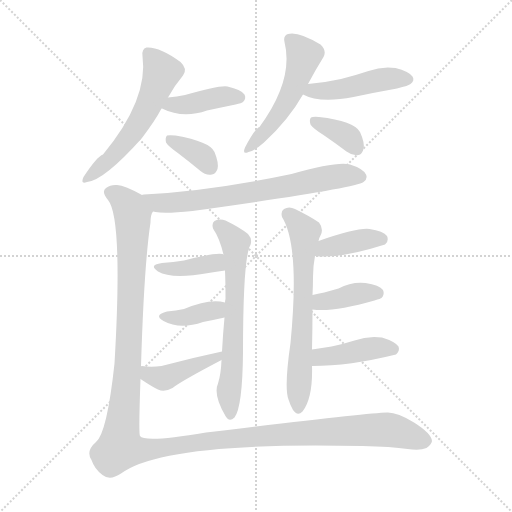
t = 0.00 s
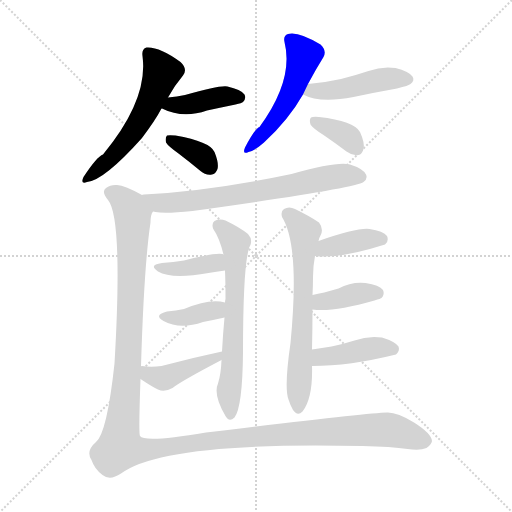
t = 2.17 s
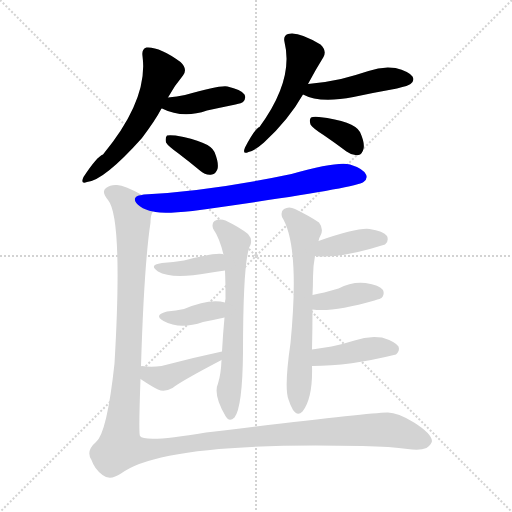
t = 4.34 s
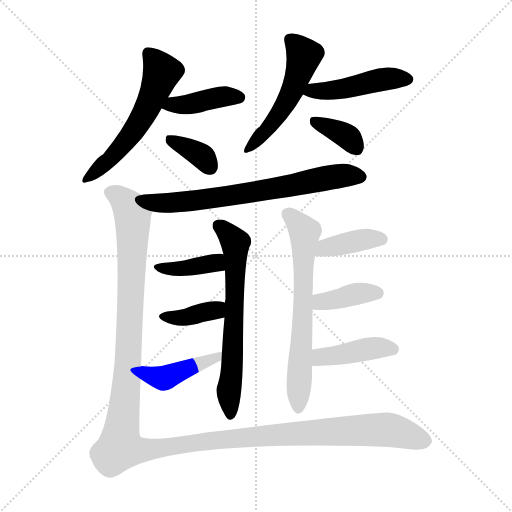
t = 6.52 s
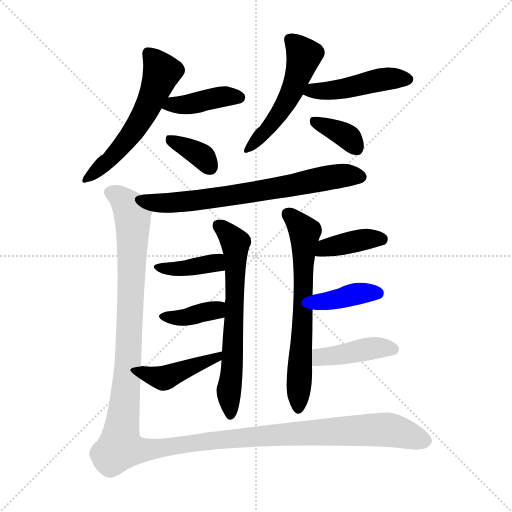
t = 8.69 s
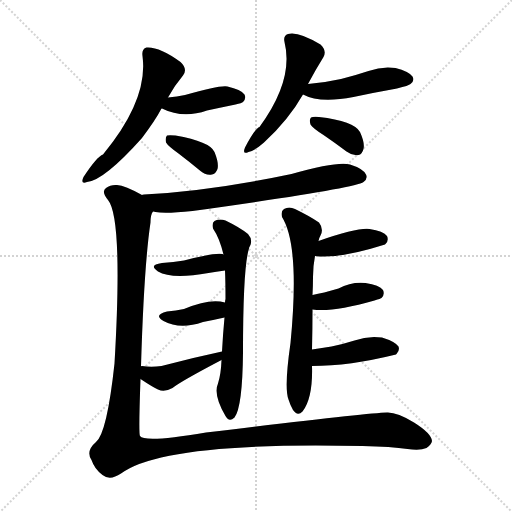
t = 10.86 s

The animated SVG that drew these frames (rendered in a browser with its animation timeline set to each time). Animation: 16 CSS @keyframes rules; one cycle of 10.86 s.

<svg version="1.1" viewBox="0 0 1024 1024" xmlns="http://www.w3.org/2000/svg">
  <g stroke="lightgray" stroke-dasharray="1,1" stroke-width="1" transform="scale(4, 4)">
    <line x1="0" y1="0" x2="256" y2="256"></line>
    <line x1="256" y1="0" x2="0" y2="256"></line>
    <line x1="128" y1="0" x2="128" y2="256"></line>
    <line x1="0" y1="128" x2="256" y2="128"></line>
  </g>
<g transform="scale(1, -1) translate(0, -900)">
   <style type="text/css">
    @keyframes keyframes0 {
      from {
       stroke: blue;
       stroke-dashoffset: 563;
       stroke-width: 128;
       }
       65% {
       animation-timing-function: step-end;
       stroke: blue;
       stroke-dashoffset: 0;
       stroke-width: 128;
       }
       to {
       stroke: black;
       stroke-width: 1024;
       }
       }
       #make-me-a-hanzi-animation-0 {
         animation: keyframes0 0.708171s both;
         animation-delay: 0.000000s;
         animation-timing-function: linear;
       }
    @keyframes keyframes1 {
      from {
       stroke: blue;
       stroke-dashoffset: 403;
       stroke-width: 128;
       }
       57% {
       animation-timing-function: step-end;
       stroke: blue;
       stroke-dashoffset: 0;
       stroke-width: 128;
       }
       to {
       stroke: black;
       stroke-width: 1024;
       }
       }
       #make-me-a-hanzi-animation-1 {
         animation: keyframes1 0.577962s both;
         animation-delay: 0.708171s;
         animation-timing-function: linear;
       }
    @keyframes keyframes2 {
      from {
       stroke: blue;
       stroke-dashoffset: 355;
       stroke-width: 128;
       }
       54% {
       animation-timing-function: step-end;
       stroke: blue;
       stroke-dashoffset: 0;
       stroke-width: 128;
       }
       to {
       stroke: black;
       stroke-width: 1024;
       }
       }
       #make-me-a-hanzi-animation-2 {
         animation: keyframes2 0.538900s both;
         animation-delay: 1.286133s;
         animation-timing-function: linear;
       }
    @keyframes keyframes3 {
      from {
       stroke: blue;
       stroke-dashoffset: 516;
       stroke-width: 128;
       }
       63% {
       animation-timing-function: step-end;
       stroke: blue;
       stroke-dashoffset: 0;
       stroke-width: 128;
       }
       to {
       stroke: black;
       stroke-width: 1024;
       }
       }
       #make-me-a-hanzi-animation-3 {
         animation: keyframes3 0.669922s both;
         animation-delay: 1.825033s;
         animation-timing-function: linear;
       }
    @keyframes keyframes4 {
      from {
       stroke: blue;
       stroke-dashoffset: 460;
       stroke-width: 128;
       }
       60% {
       animation-timing-function: step-end;
       stroke: blue;
       stroke-dashoffset: 0;
       stroke-width: 128;
       }
       to {
       stroke: black;
       stroke-width: 1024;
       }
       }
       #make-me-a-hanzi-animation-4 {
         animation: keyframes4 0.624349s both;
         animation-delay: 2.494954s;
         animation-timing-function: linear;
       }
    @keyframes keyframes5 {
      from {
       stroke: blue;
       stroke-dashoffset: 359;
       stroke-width: 128;
       }
       54% {
       animation-timing-function: step-end;
       stroke: blue;
       stroke-dashoffset: 0;
       stroke-width: 128;
       }
       to {
       stroke: black;
       stroke-width: 1024;
       }
       }
       #make-me-a-hanzi-animation-5 {
         animation: keyframes5 0.542155s both;
         animation-delay: 3.119303s;
         animation-timing-function: linear;
       }
    @keyframes keyframes6 {
      from {
       stroke: blue;
       stroke-dashoffset: 689;
       stroke-width: 128;
       }
       69% {
       animation-timing-function: step-end;
       stroke: blue;
       stroke-dashoffset: 0;
       stroke-width: 128;
       }
       to {
       stroke: black;
       stroke-width: 1024;
       }
       }
       #make-me-a-hanzi-animation-6 {
         animation: keyframes6 0.810710s both;
         animation-delay: 3.661458s;
         animation-timing-function: linear;
       }
    @keyframes keyframes7 {
      from {
       stroke: blue;
       stroke-dashoffset: 648;
       stroke-width: 128;
       }
       68% {
       animation-timing-function: step-end;
       stroke: blue;
       stroke-dashoffset: 0;
       stroke-width: 128;
       }
       to {
       stroke: black;
       stroke-width: 1024;
       }
       }
       #make-me-a-hanzi-animation-7 {
         animation: keyframes7 0.777344s both;
         animation-delay: 4.472168s;
         animation-timing-function: linear;
       }
    @keyframes keyframes8 {
      from {
       stroke: blue;
       stroke-dashoffset: 385;
       stroke-width: 128;
       }
       56% {
       animation-timing-function: step-end;
       stroke: blue;
       stroke-dashoffset: 0;
       stroke-width: 128;
       }
       to {
       stroke: black;
       stroke-width: 1024;
       }
       }
       #make-me-a-hanzi-animation-8 {
         animation: keyframes8 0.563314s both;
         animation-delay: 5.249512s;
         animation-timing-function: linear;
       }
    @keyframes keyframes9 {
      from {
       stroke: blue;
       stroke-dashoffset: 374;
       stroke-width: 128;
       }
       55% {
       animation-timing-function: step-end;
       stroke: blue;
       stroke-dashoffset: 0;
       stroke-width: 128;
       }
       to {
       stroke: black;
       stroke-width: 1024;
       }
       }
       #make-me-a-hanzi-animation-9 {
         animation: keyframes9 0.554362s both;
         animation-delay: 5.812826s;
         animation-timing-function: linear;
       }
    @keyframes keyframes10 {
      from {
       stroke: blue;
       stroke-dashoffset: 426;
       stroke-width: 128;
       }
       58% {
       animation-timing-function: step-end;
       stroke: blue;
       stroke-dashoffset: 0;
       stroke-width: 128;
       }
       to {
       stroke: black;
       stroke-width: 1024;
       }
       }
       #make-me-a-hanzi-animation-10 {
         animation: keyframes10 0.596680s both;
         animation-delay: 6.367188s;
         animation-timing-function: linear;
       }
    @keyframes keyframes11 {
      from {
       stroke: blue;
       stroke-dashoffset: 657;
       stroke-width: 128;
       }
       68% {
       animation-timing-function: step-end;
       stroke: blue;
       stroke-dashoffset: 0;
       stroke-width: 128;
       }
       to {
       stroke: black;
       stroke-width: 1024;
       }
       }
       #make-me-a-hanzi-animation-11 {
         animation: keyframes11 0.784668s both;
         animation-delay: 6.963867s;
         animation-timing-function: linear;
       }
    @keyframes keyframes12 {
      from {
       stroke: blue;
       stroke-dashoffset: 388;
       stroke-width: 128;
       }
       56% {
       animation-timing-function: step-end;
       stroke: blue;
       stroke-dashoffset: 0;
       stroke-width: 128;
       }
       to {
       stroke: black;
       stroke-width: 1024;
       }
       }
       #make-me-a-hanzi-animation-12 {
         animation: keyframes12 0.565755s both;
         animation-delay: 7.748535s;
         animation-timing-function: linear;
       }
    @keyframes keyframes13 {
      from {
       stroke: blue;
       stroke-dashoffset: 384;
       stroke-width: 128;
       }
       56% {
       animation-timing-function: step-end;
       stroke: blue;
       stroke-dashoffset: 0;
       stroke-width: 128;
       }
       to {
       stroke: black;
       stroke-width: 1024;
       }
       }
       #make-me-a-hanzi-animation-13 {
         animation: keyframes13 0.562500s both;
         animation-delay: 8.314290s;
         animation-timing-function: linear;
       }
    @keyframes keyframes14 {
      from {
       stroke: blue;
       stroke-dashoffset: 417;
       stroke-width: 128;
       }
       58% {
       animation-timing-function: step-end;
       stroke: blue;
       stroke-dashoffset: 0;
       stroke-width: 128;
       }
       to {
       stroke: black;
       stroke-width: 1024;
       }
       }
       #make-me-a-hanzi-animation-14 {
         animation: keyframes14 0.589355s both;
         animation-delay: 8.876790s;
         animation-timing-function: linear;
       }
    @keyframes keyframes15 {
      from {
       stroke: blue;
       stroke-dashoffset: 1403;
       stroke-width: 128;
       }
       82% {
       animation-timing-function: step-end;
       stroke: blue;
       stroke-dashoffset: 0;
       stroke-width: 128;
       }
       to {
       stroke: black;
       stroke-width: 1024;
       }
       }
       #make-me-a-hanzi-animation-15 {
         animation: keyframes15 1.391764s both;
         animation-delay: 9.466146s;
         animation-timing-function: linear;
       }
</style>
<path d="M 336.0 705.0 Q 349.0 729.0 366.0 749.0 Q 376.0 762.0 361.0 776.0 Q 319.0 807.0 293.0 805.0 Q 283.0 802.0 285.0 788.0 Q 297.0 701.0 206.0 591.0 Q 194.0 587.0 167.0 546.0 Q 160.0 531.0 174.0 536.0 Q 208.0 539.0 284.0 624.0 Q 311.0 660.0 323.0 683.0 L 336.0 705.0 Z" fill="lightgray"></path> 
<path d="M 323.0 683.0 L 324.0 683.0 Q 366.0 662.0 414.0 679.0 Q 442.0 685.0 471.0 691.0 Q 484.0 694.0 486.0 696.0 Q 493.0 703.0 489.0 711.0 Q 482.0 721.0 455.0 727.0 Q 440.0 730.0 370.0 710.0 Q 354.0 707.0 336.0 705.0 C 306.0 702.0 295.0 694.0 323.0 683.0 Z" fill="lightgray"></path> 
<path d="M 357.0 593.0 Q 378.0 577.0 401.0 558.0 Q 411.0 549.0 424.0 551.0 Q 431.0 552.0 435.0 562.0 Q 438.0 574.0 429.0 596.0 Q 420.0 617.0 351.0 629.0 Q 338.0 630.0 334.0 629.0 Q 330.0 625.0 332.0 615.0 Q 336.0 608.0 357.0 593.0 Z" fill="lightgray"></path> 
<path d="M 616.0 732.0 Q 632.0 762.0 647.0 786.0 Q 654.0 799.0 641.0 811.0 Q 596.0 838.0 576.0 832.0 Q 566.0 829.0 569.0 816.0 Q 588.0 740.0 519.0 646.0 Q 510.0 643.0 490.0 605.0 Q 484.0 590.0 497.0 596.0 Q 510.0 599.0 528.0 615.0 Q 577.0 660.0 606.0 711.0 L 616.0 732.0 Z" fill="lightgray"></path> 
<path d="M 606.0 711.0 Q 639.0 693.0 707.0 706.0 Q 749.0 715.0 794.0 723.0 Q 818.0 729.0 821.0 732.0 Q 830.0 739.0 825.0 747.0 Q 818.0 757.0 791.0 764.0 Q 764.0 768.0 737.0 758.0 Q 710.0 749.0 682.0 742.0 Q 651.0 735.0 616.0 732.0 C 586.0 729.0 579.0 724.0 606.0 711.0 Z" fill="lightgray"></path> 
<path d="M 647.0 630.0 Q 669.0 615.0 693.0 597.0 Q 705.0 588.0 717.0 590.0 Q 724.0 591.0 727.0 602.0 Q 730.0 614.0 720.0 636.0 Q 708.0 658.0 638.0 666.0 Q 626.0 667.0 622.0 665.0 Q 618.0 661.0 621.0 651.0 Q 625.0 644.0 647.0 630.0 Z" fill="lightgray"></path> 
<path d="M 306.0 477.0 Q 309.0 477.0 311.0 476.0 Q 329.0 472.0 385.0 478.0 Q 709.0 523.0 727.0 536.0 Q 736.0 543.0 732.0 551.0 Q 726.0 563.0 700.0 571.0 Q 675.0 578.0 583.0 552.0 Q 421.0 518.0 288.0 511.0 Q 284.0 511.0 284.0 510.0 C 254.0 507.0 276.0 482.0 306.0 477.0 Z" fill="lightgray"></path> 
<path d="M 443.0 180.0 Q 442.0 152.0 436.0 133.0 Q 426.0 111.0 451.0 68.0 Q 458.0 55.0 469.0 65.0 Q 485.0 86.0 486.0 195.0 Q 486.0 366.0 498.0 403.0 Q 498.0 406.0 500.0 408.0 Q 506.0 421.0 496.0 432.0 Q 480.0 445.0 451.0 459.0 Q 439.0 463.0 429.0 458.0 Q 423.0 454.0 426.0 443.0 Q 439.0 424.0 447.0 391.0 L 450.0 359.0 Q 451.0 335.0 451.0 302.0 Q 450.0 299.0 450.0 295.0 L 449.0 265.0 Q 446.0 234.0 444.0 197.0 L 443.0 180.0 Z" fill="lightgray"></path> 
<path d="M 447.0 391.0 Q 446.0 392.0 445.0 392.0 Q 429.0 395.0 368.0 379.0 Q 347.0 376.0 324.0 374.0 Q 296.0 370.0 316.0 357.0 Q 343.0 341.0 417.0 354.0 Q 432.0 357.0 450.0 359.0 C 480.0 362.0 476.0 383.0 447.0 391.0 Z" fill="lightgray"></path> 
<path d="M 450.0 295.0 Q 420.0 304.0 368.0 282.0 Q 352.0 279.0 334.0 277.0 Q 306.0 270.0 327.0 258.0 Q 360.0 240.0 406.0 256.0 Q 427.0 260.0 449.0 265.0 C 478.0 272.0 479.0 288.0 450.0 295.0 Z" fill="lightgray"></path> 
<path d="M 444.0 197.0 Q 383.0 184.0 323.0 168.0 Q 302.0 165.0 284.0 168.0 Q 281.0 168.0 282.0 167.0 C 252.0 164.0 256.0 159.0 281.0 142.0 Q 305.0 126.0 316.0 121.0 Q 329.0 115.0 345.0 124.0 Q 361.0 137.0 443.0 180.0 C 470.0 194.0 473.0 203.0 444.0 197.0 Z" fill="lightgray"></path> 
<path d="M 624.0 201.0 Q 625.0 244.0 625.0 281.0 L 625.0 310.0 Q 626.0 329.0 626.0 346.0 Q 626.0 368.0 630.0 388.0 L 637.0 418.0 Q 638.0 424.0 641.0 429.0 Q 648.0 442.0 638.0 455.0 Q 619.0 468.0 590.0 482.0 Q 578.0 488.0 568.0 482.0 Q 561.0 478.0 564.0 466.0 Q 600.0 409.0 581.0 214.0 Q 568.0 124.0 577.0 101.0 Q 580.0 91.0 586.0 80.0 Q 595.0 67.0 605.0 77.0 Q 626.0 104.0 624.0 168.0 L 624.0 201.0 Z" fill="lightgray"></path> 
<path d="M 630.0 388.0 Q 679.0 382.0 770.0 411.0 Q 770.0 412.0 771.0 412.0 Q 778.0 419.0 774.0 428.0 Q 767.0 438.0 739.0 442.0 Q 715.0 445.0 637.0 418.0 C 609.0 408.0 600.0 391.0 630.0 388.0 Z" fill="lightgray"></path> 
<path d="M 625.0 281.0 Q 665.0 275.0 749.0 299.0 Q 762.0 303.0 763.0 304.0 Q 770.0 311.0 766.0 320.0 Q 759.0 330.0 731.0 334.0 Q 703.0 337.0 677.0 323.0 Q 646.0 314.0 625.0 310.0 C 596.0 304.0 595.0 285.0 625.0 281.0 Z" fill="lightgray"></path> 
<path d="M 624.0 168.0 Q 699.0 168.0 792.0 191.0 Q 792.0 192.0 793.0 192.0 Q 800.0 199.0 797.0 207.0 Q 790.0 217.0 764.0 225.0 Q 736.0 229.0 709.0 219.0 Q 687.0 212.0 663.0 207.0 Q 644.0 204.0 624.0 201.0 C 594.0 197.0 594.0 168.0 624.0 168.0 Z" fill="lightgray"></path> 
<path d="M 282.0 167.0 Q 288.0 368.0 301.0 455.0 Q 301.0 471.0 306.0 477.0 C 310.0 498.0 310.0 498.0 284.0 510.0 Q 250.0 529.0 234.0 530.0 Q 221.0 531.0 212.0 524.0 Q 202.0 517.0 216.0 500.0 Q 246.0 464.0 229.0 173.0 Q 214.0 34.0 192.0 16.0 Q 171.0 -2.0 183.0 -20.0 Q 189.0 -38.0 205.0 -50.0 Q 220.0 -62.0 242.0 -47.0 Q 326.0 17.0 725.0 8.0 Q 783.0 7.0 815.0 2.0 Q 840.0 -2.0 853.0 4.0 Q 863.0 11.0 864.0 18.0 Q 863.0 33.0 828.0 55.0 Q 794.0 76.0 774.0 75.0 Q 732.0 74.0 412.0 35.0 Q 289.0 14.0 280.0 28.0 Q 277.0 31.0 281.0 142.0 L 282.0 167.0 Z" fill="lightgray"></path> 
      <clipPath id="make-me-a-hanzi-clip-0">
      <path d="M 336.0 705.0 Q 349.0 729.0 366.0 749.0 Q 376.0 762.0 361.0 776.0 Q 319.0 807.0 293.0 805.0 Q 283.0 802.0 285.0 788.0 Q 297.0 701.0 206.0 591.0 Q 194.0 587.0 167.0 546.0 Q 160.0 531.0 174.0 536.0 Q 208.0 539.0 284.0 624.0 Q 311.0 660.0 323.0 683.0 L 336.0 705.0 Z" fill="lightgray"></path>
      </clipPath>
      <path clip-path="url(#make-me-a-hanzi-clip-0)" d="M 297.0 793.0 L 323.0 754.0 L 298.0 691.0 L 247.0 610.0 L 176.0 545.0 " fill="none" id="make-me-a-hanzi-animation-0" stroke-dasharray="435 870" stroke-linecap="round"></path>

      <clipPath id="make-me-a-hanzi-clip-1">
      <path d="M 323.0 683.0 L 324.0 683.0 Q 366.0 662.0 414.0 679.0 Q 442.0 685.0 471.0 691.0 Q 484.0 694.0 486.0 696.0 Q 493.0 703.0 489.0 711.0 Q 482.0 721.0 455.0 727.0 Q 440.0 730.0 370.0 710.0 Q 354.0 707.0 336.0 705.0 C 306.0 702.0 295.0 694.0 323.0 683.0 Z" fill="lightgray"></path>
      </clipPath>
      <path clip-path="url(#make-me-a-hanzi-clip-1)" d="M 333.0 685.0 L 436.0 705.0 L 478.0 705.0 " fill="none" id="make-me-a-hanzi-animation-1" stroke-dasharray="275 550" stroke-linecap="round"></path>

      <clipPath id="make-me-a-hanzi-clip-2">
      <path d="M 357.0 593.0 Q 378.0 577.0 401.0 558.0 Q 411.0 549.0 424.0 551.0 Q 431.0 552.0 435.0 562.0 Q 438.0 574.0 429.0 596.0 Q 420.0 617.0 351.0 629.0 Q 338.0 630.0 334.0 629.0 Q 330.0 625.0 332.0 615.0 Q 336.0 608.0 357.0 593.0 Z" fill="lightgray"></path>
      </clipPath>
      <path clip-path="url(#make-me-a-hanzi-clip-2)" d="M 338.0 621.0 L 390.0 597.0 L 419.0 567.0 " fill="none" id="make-me-a-hanzi-animation-2" stroke-dasharray="227 454" stroke-linecap="round"></path>

      <clipPath id="make-me-a-hanzi-clip-3">
      <path d="M 616.0 732.0 Q 632.0 762.0 647.0 786.0 Q 654.0 799.0 641.0 811.0 Q 596.0 838.0 576.0 832.0 Q 566.0 829.0 569.0 816.0 Q 588.0 740.0 519.0 646.0 Q 510.0 643.0 490.0 605.0 Q 484.0 590.0 497.0 596.0 Q 510.0 599.0 528.0 615.0 Q 577.0 660.0 606.0 711.0 L 616.0 732.0 Z" fill="lightgray"></path>
      </clipPath>
      <path clip-path="url(#make-me-a-hanzi-clip-3)" d="M 579.0 821.0 L 608.0 789.0 L 588.0 726.0 L 554.0 666.0 L 499.0 605.0 " fill="none" id="make-me-a-hanzi-animation-3" stroke-dasharray="388 776" stroke-linecap="round"></path>

      <clipPath id="make-me-a-hanzi-clip-4">
      <path d="M 606.0 711.0 Q 639.0 693.0 707.0 706.0 Q 749.0 715.0 794.0 723.0 Q 818.0 729.0 821.0 732.0 Q 830.0 739.0 825.0 747.0 Q 818.0 757.0 791.0 764.0 Q 764.0 768.0 737.0 758.0 Q 710.0 749.0 682.0 742.0 Q 651.0 735.0 616.0 732.0 C 586.0 729.0 579.0 724.0 606.0 711.0 Z" fill="lightgray"></path>
      </clipPath>
      <path clip-path="url(#make-me-a-hanzi-clip-4)" d="M 613.0 714.0 L 678.0 721.0 L 761.0 741.0 L 814.0 742.0 " fill="none" id="make-me-a-hanzi-animation-4" stroke-dasharray="332 664" stroke-linecap="round"></path>

      <clipPath id="make-me-a-hanzi-clip-5">
      <path d="M 647.0 630.0 Q 669.0 615.0 693.0 597.0 Q 705.0 588.0 717.0 590.0 Q 724.0 591.0 727.0 602.0 Q 730.0 614.0 720.0 636.0 Q 708.0 658.0 638.0 666.0 Q 626.0 667.0 622.0 665.0 Q 618.0 661.0 621.0 651.0 Q 625.0 644.0 647.0 630.0 Z" fill="lightgray"></path>
      </clipPath>
      <path clip-path="url(#make-me-a-hanzi-clip-5)" d="M 627.0 658.0 L 690.0 630.0 L 712.0 604.0 " fill="none" id="make-me-a-hanzi-animation-5" stroke-dasharray="231 462" stroke-linecap="round"></path>

      <clipPath id="make-me-a-hanzi-clip-6">
      <path d="M 306.0 477.0 Q 309.0 477.0 311.0 476.0 Q 329.0 472.0 385.0 478.0 Q 709.0 523.0 727.0 536.0 Q 736.0 543.0 732.0 551.0 Q 726.0 563.0 700.0 571.0 Q 675.0 578.0 583.0 552.0 Q 421.0 518.0 288.0 511.0 Q 284.0 511.0 284.0 510.0 C 254.0 507.0 276.0 482.0 306.0 477.0 Z" fill="lightgray"></path>
      </clipPath>
      <path clip-path="url(#make-me-a-hanzi-clip-6)" d="M 295.0 507.0 L 316.0 494.0 L 397.0 498.0 L 668.0 547.0 L 720.0 547.0 " fill="none" id="make-me-a-hanzi-animation-6" stroke-dasharray="561 1122" stroke-linecap="round"></path>

      <clipPath id="make-me-a-hanzi-clip-7">
      <path d="M 443.0 180.0 Q 442.0 152.0 436.0 133.0 Q 426.0 111.0 451.0 68.0 Q 458.0 55.0 469.0 65.0 Q 485.0 86.0 486.0 195.0 Q 486.0 366.0 498.0 403.0 Q 498.0 406.0 500.0 408.0 Q 506.0 421.0 496.0 432.0 Q 480.0 445.0 451.0 459.0 Q 439.0 463.0 429.0 458.0 Q 423.0 454.0 426.0 443.0 Q 439.0 424.0 447.0 391.0 L 450.0 359.0 Q 451.0 335.0 451.0 302.0 Q 450.0 299.0 450.0 295.0 L 449.0 265.0 Q 446.0 234.0 444.0 197.0 L 443.0 180.0 Z" fill="lightgray"></path>
      </clipPath>
      <path clip-path="url(#make-me-a-hanzi-clip-7)" d="M 437.0 449.0 L 471.0 414.0 L 466.0 183.0 L 458.0 118.0 L 461.0 71.0 " fill="none" id="make-me-a-hanzi-animation-7" stroke-dasharray="520 1040" stroke-linecap="round"></path>

      <clipPath id="make-me-a-hanzi-clip-8">
      <path d="M 447.0 391.0 Q 446.0 392.0 445.0 392.0 Q 429.0 395.0 368.0 379.0 Q 347.0 376.0 324.0 374.0 Q 296.0 370.0 316.0 357.0 Q 343.0 341.0 417.0 354.0 Q 432.0 357.0 450.0 359.0 C 480.0 362.0 476.0 383.0 447.0 391.0 Z" fill="lightgray"></path>
      </clipPath>
      <path clip-path="url(#make-me-a-hanzi-clip-8)" d="M 318.0 367.0 L 370.0 363.0 L 420.0 373.0 L 443.0 385.0 " fill="none" id="make-me-a-hanzi-animation-8" stroke-dasharray="257 514" stroke-linecap="round"></path>

      <clipPath id="make-me-a-hanzi-clip-9">
      <path d="M 450.0 295.0 Q 420.0 304.0 368.0 282.0 Q 352.0 279.0 334.0 277.0 Q 306.0 270.0 327.0 258.0 Q 360.0 240.0 406.0 256.0 Q 427.0 260.0 449.0 265.0 C 478.0 272.0 479.0 288.0 450.0 295.0 Z" fill="lightgray"></path>
      </clipPath>
      <path clip-path="url(#make-me-a-hanzi-clip-9)" d="M 329.0 268.0 L 377.0 266.0 L 443.0 288.0 " fill="none" id="make-me-a-hanzi-animation-9" stroke-dasharray="246 492" stroke-linecap="round"></path>

      <clipPath id="make-me-a-hanzi-clip-10">
      <path d="M 444.0 197.0 Q 383.0 184.0 323.0 168.0 Q 302.0 165.0 284.0 168.0 Q 281.0 168.0 282.0 167.0 C 252.0 164.0 256.0 159.0 281.0 142.0 Q 305.0 126.0 316.0 121.0 Q 329.0 115.0 345.0 124.0 Q 361.0 137.0 443.0 180.0 C 470.0 194.0 473.0 203.0 444.0 197.0 Z" fill="lightgray"></path>
      </clipPath>
      <path clip-path="url(#make-me-a-hanzi-clip-10)" d="M 286.0 161.0 L 298.0 150.0 L 327.0 143.0 L 430.0 181.0 L 437.0 193.0 " fill="none" id="make-me-a-hanzi-animation-10" stroke-dasharray="298 596" stroke-linecap="round"></path>

      <clipPath id="make-me-a-hanzi-clip-11">
      <path d="M 624.0 201.0 Q 625.0 244.0 625.0 281.0 L 625.0 310.0 Q 626.0 329.0 626.0 346.0 Q 626.0 368.0 630.0 388.0 L 637.0 418.0 Q 638.0 424.0 641.0 429.0 Q 648.0 442.0 638.0 455.0 Q 619.0 468.0 590.0 482.0 Q 578.0 488.0 568.0 482.0 Q 561.0 478.0 564.0 466.0 Q 600.0 409.0 581.0 214.0 Q 568.0 124.0 577.0 101.0 Q 580.0 91.0 586.0 80.0 Q 595.0 67.0 605.0 77.0 Q 626.0 104.0 624.0 168.0 L 624.0 201.0 Z" fill="lightgray"></path>
      </clipPath>
      <path clip-path="url(#make-me-a-hanzi-clip-11)" d="M 576.0 472.0 L 610.0 434.0 L 596.0 84.0 " fill="none" id="make-me-a-hanzi-animation-11" stroke-dasharray="529 1058" stroke-linecap="round"></path>

      <clipPath id="make-me-a-hanzi-clip-12">
      <path d="M 630.0 388.0 Q 679.0 382.0 770.0 411.0 Q 770.0 412.0 771.0 412.0 Q 778.0 419.0 774.0 428.0 Q 767.0 438.0 739.0 442.0 Q 715.0 445.0 637.0 418.0 C 609.0 408.0 600.0 391.0 630.0 388.0 Z" fill="lightgray"></path>
      </clipPath>
      <path clip-path="url(#make-me-a-hanzi-clip-12)" d="M 636.0 394.0 L 653.0 406.0 L 728.0 421.0 L 763.0 422.0 " fill="none" id="make-me-a-hanzi-animation-12" stroke-dasharray="260 520" stroke-linecap="round"></path>

      <clipPath id="make-me-a-hanzi-clip-13">
      <path d="M 625.0 281.0 Q 665.0 275.0 749.0 299.0 Q 762.0 303.0 763.0 304.0 Q 770.0 311.0 766.0 320.0 Q 759.0 330.0 731.0 334.0 Q 703.0 337.0 677.0 323.0 Q 646.0 314.0 625.0 310.0 C 596.0 304.0 595.0 285.0 625.0 281.0 Z" fill="lightgray"></path>
      </clipPath>
      <path clip-path="url(#make-me-a-hanzi-clip-13)" d="M 631.0 288.0 L 646.0 298.0 L 703.0 310.0 L 755.0 314.0 " fill="none" id="make-me-a-hanzi-animation-13" stroke-dasharray="256 512" stroke-linecap="round"></path>

      <clipPath id="make-me-a-hanzi-clip-14">
      <path d="M 624.0 168.0 Q 699.0 168.0 792.0 191.0 Q 792.0 192.0 793.0 192.0 Q 800.0 199.0 797.0 207.0 Q 790.0 217.0 764.0 225.0 Q 736.0 229.0 709.0 219.0 Q 687.0 212.0 663.0 207.0 Q 644.0 204.0 624.0 201.0 C 594.0 197.0 594.0 168.0 624.0 168.0 Z" fill="lightgray"></path>
      </clipPath>
      <path clip-path="url(#make-me-a-hanzi-clip-14)" d="M 631.0 174.0 L 644.0 186.0 L 755.0 205.0 L 786.0 202.0 " fill="none" id="make-me-a-hanzi-animation-14" stroke-dasharray="289 578" stroke-linecap="round"></path>

      <clipPath id="make-me-a-hanzi-clip-15">
      <path d="M 282.0 167.0 Q 288.0 368.0 301.0 455.0 Q 301.0 471.0 306.0 477.0 C 310.0 498.0 310.0 498.0 284.0 510.0 Q 250.0 529.0 234.0 530.0 Q 221.0 531.0 212.0 524.0 Q 202.0 517.0 216.0 500.0 Q 246.0 464.0 229.0 173.0 Q 214.0 34.0 192.0 16.0 Q 171.0 -2.0 183.0 -20.0 Q 189.0 -38.0 205.0 -50.0 Q 220.0 -62.0 242.0 -47.0 Q 326.0 17.0 725.0 8.0 Q 783.0 7.0 815.0 2.0 Q 840.0 -2.0 853.0 4.0 Q 863.0 11.0 864.0 18.0 Q 863.0 33.0 828.0 55.0 Q 794.0 76.0 774.0 75.0 Q 732.0 74.0 412.0 35.0 Q 289.0 14.0 280.0 28.0 Q 277.0 31.0 281.0 142.0 L 282.0 167.0 Z" fill="lightgray"></path>
      </clipPath>
      <path clip-path="url(#make-me-a-hanzi-clip-15)" d="M 223.0 514.0 L 260.0 485.0 L 266.0 465.0 L 258.0 199.0 L 240.0 5.0 L 272.0 -1.0 L 427.0 22.0 L 764.0 41.0 L 853.0 19.0 " fill="none" id="make-me-a-hanzi-animation-15" stroke-dasharray="1275 2550" stroke-linecap="round"></path>

</g>
</svg>
